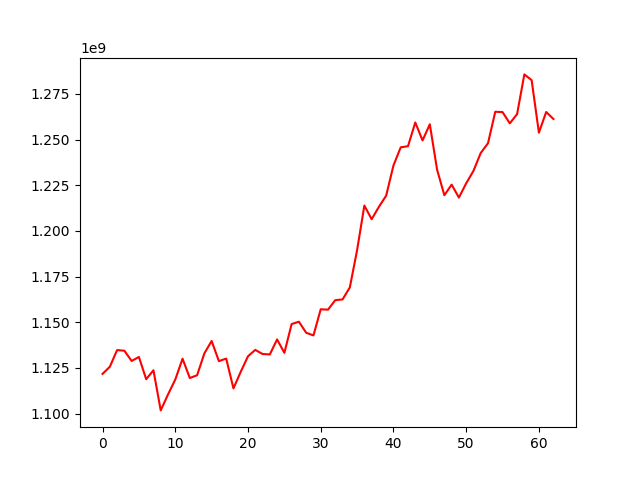

Source data for this figure (header and first rows):
, 0
0, 1121709233
1, 1125601563
2, 1134731051
3, 1134386671
4, 1128793569
5, 1130971135
6, 1118786935
7, 1123681897
8, 1101712321
9, 1110430096
10, 1118595521
11, 1130014120
12, 1119437158
13, 1120961921
14, 1132937583
15, 1139719161
16, 1128665824
17, 1130092334
18, 1113763728
19, 1122834982
20, 1131364937
21, 1134848390
22, 1132592180
23, 1132351844
24, 1140564197
25, 1133222400
26, 1148992626
27, 1150276921
28, 1144225882
29, 1142756000
30, 1157084894
31, 1156868723
32, 1162083873
33, 1162463039
34, 1169039603
35, 1189431253
36, 1213882440
37, 1206371703
38, 1213173065
39, 1219297429
40, 1235815212
41, 1245751494
42, 1246380663
43, 1259365407
44, 1249535650
45, 1258373304
46, 1233521865
47, 1219519582
48, 1225326777
49, 1218233485
50, 1226054096
51, 1232865040
52, 1242651366
53, 1248000043
54, 1265234010
55, 1265047434
56, 1258874383
57, 1263956327
58, 1285685672
59, 1282534031
... 3 more rows
